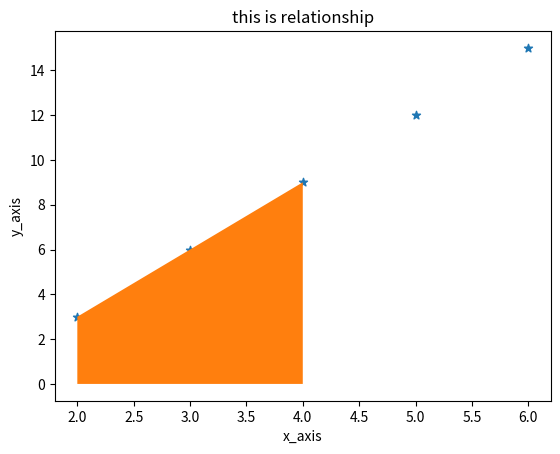

The script that saved this image:
# kisi bhi graph k ander k area ka color fill krny k liye fill_between ka use krty hn
import matplotlib.pyplot as plt
import numpy as np
time=np.array([2,3,4,5,6])
speed=np.array([3,6,9,12,15])
plt.scatter(time,speed,marker="*",label="scatterplot")
plt.title("this is relationship")
plt.xlabel("x_axis")
plt.ylabel("y_axis")

# plt.fill_between(time,speed) #esa krny s line k neechy poory area ko color kry ga


# plt.fill_between(x=(2,3),y1=3,y2=12, color="r")  #yani x_axis ka 2 s 3 tak color show ho or y axis ka
# # 3 s 12 tak show ho


plt.fill_between(time, speed, where=(time>=2) & (time<=4))  #agar hm "where" ko use nhi krty
# to hmy "x" k saath "y" parameter dena zruri tha but where k saath hm bs ek parameter ko
# bhi de skty hn. lekin is m abhi bhi ek error ay ga k " '>=' not supported between 
# instances of 'list' and 'int' " to is s bachny k liye hm data hi numpy ki array m dety hn

plt.show()                        